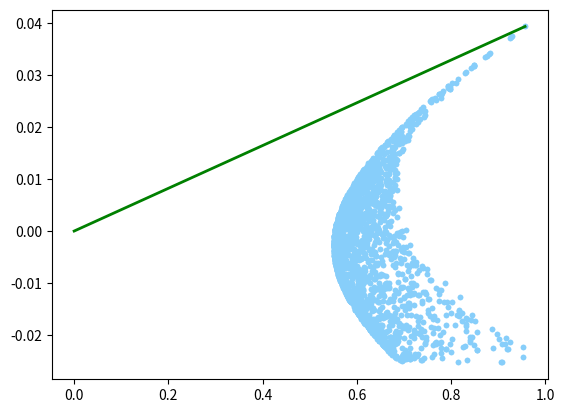

Reproduce this figure in Python.
#!/usr/bin/env python
# coding: utf-8

# Week 4, Assignment C1:
# 
# CAPM and Modern Portfolio Theory in Python
# 
# In this notebook, we will study Modern Portfolio Theory in Python.
# Please complete the lines bellow where you see "# TODO".

# In[1]:


#Objective 1.
#Use this cell to import Numpy (as np) and Pyplot (from Matplotlib as plt) packages.

import numpy as np
from matplotlib import pyplot as plt


# In[2]:


#Objective 2.
#Select a number of asset classes ( > 1 ) and a number of observations ( > 500 ).  Store your chosen values to the
#two new variables "no_of_asset_classes" and "no_of_observations", respectively.

no_of_asset_classes = 3
no_of_observations = 900


# In[3]:


np.random.seed(123)
matrix_of_return_values = np.random.randn(no_of_asset_classes, no_of_observations)

#Objective 3.
#Select a number of test portfolios to generate ( > 1,000 < 20,000).  Store your chosen value to the new variable
#"no_of_portfolios".  

no_of_portfolios = 2000


# In[9]:


#Objective 4.
#Initialize four empty lists called "collection_of_random_asset_weights", "portfolio_means",
#"portfolio_standard_deviations", and "portfolio_sharpe_ratios", respectively.

collection_of_random_asset_weights = []
portfolio_means = []
portfolio_standard_deviations = []
portfolio_sharpe_ratios = []


# In[12]:


#Objective 5.
#Write a function called "get_random_asset_weights" that takes as input (Input.I) any number of asset classes
#"no_of_asset_classes" and returns (Output.I) a Numpy vector (matrix) of weights (percentages) of length "no_of_asset_classes"
#whose sum is one (1).
def get_random_asset_weights(no_of_asset_classes):
    random_asset_weights = np.random.rand(no_of_asset_classes)
    random_asset_weights /= sum(random_asset_weights)
    random_asset_weights = np.asmatrix(random_asset_weights)
    return random_asset_weights


# In[13]:


#Objective 6.
#Write a function called "get_portfolio_statistics" that takes as input (Input.I) a Numpy vector (matrix)
#"asset_weights" of weights (percentages) whose sum is one (1) and (Input.II) a Numpy matrix of return values
#"matrix_of_return_values" whose first axis length is the same as the length of the Numpy vector (matrix)
#"asset_weights" and returns (Output.I) the mean "portfolio_mean", (Output.II) the standard deviation
#"portfolio_standard_deviation", and (Output.III) the Sharpe ratio "portfolio_sharpe_ratio" of the portfolio of
#assets with asset weights "asset_weights" and asset return values belonging to "matrix_of_return_values".
def get_portfolio_statistics(asset_weights, matrix_of_return_values):
    asset_means = np.asmatrix(np.mean(matrix_of_return_values, axis = 1))
    asset_covariances = np.asmatrix(np.cov(matrix_of_return_values))
    portfolio_mean = asset_weights * asset_means.T
    portfolio_mean = portfolio_mean.item()
    portfolio_standard_deviation = np.sqrt(asset_weights * asset_covariances * asset_weights.T)
    portfolio_standard_deviation = portfolio_standard_deviation.item()
    portfolio_sharpe_ratio = portfolio_mean / portfolio_standard_deviation
    return portfolio_mean, portfolio_standard_deviation, portfolio_sharpe_ratio
random_asset_weights = get_random_asset_weights(3)
print(get_portfolio_statistics(random_asset_weights, matrix_of_return_values))


# In[14]:


#Objective 7.
#Using the functions constructed in Objectives 5 and 6, write a loop that, on each iteration, determines a
#Numpy vector (matrix) of weights (percentages) "random_asset_weights" of length "no_of_asset_classes" whose sum 
#is one (1) and then appends to each of the lists "collection_of_random_asset_weights", "portfolio_means",
#"portfolio_standard_deviations", and "portfolio_sharpe_ratios" the Numpy vector (matrix) of weights (percentages)
#"random_asset_weights"; and the mean "portfolio_mean", the standard deviation "portfolio_standard_deviation", and
#the Sharpe ratio "portfolio_sharpe_ratio" of the portfolio of assets with asset weights "asset_weights" and asset 
#return values belonging to "matrix_of_return_values", respectively.

while len(collection_of_random_asset_weights) < no_of_portfolios:
    random_asset_weights = get_random_asset_weights(no_of_asset_classes)
    collection_of_random_asset_weights.append(random_asset_weights)
    a,b,c = get_portfolio_statistics(random_asset_weights, matrix_of_return_values)
    portfolio_means.append(a)
    portfolio_standard_deviations.append(b)
    portfolio_sharpe_ratios.append(c)


# In[16]:


#Objective 8.
#Make a scatterplot of the corresponding values (x,y) = (portfolio_standard_deviation, portfolio_mean) from the
#lists "portfolio_standard_deviations" and "portfolio_means", respectively.

plt.plot(portfolio_standard_deviations, portfolio_means, 'o', markersize = 3, color = 'lightskyblue') 
plt.show()


# In[17]:


#Objective 9.
#Find the list index of the portfolio of highest Sharpe ratio.

index = portfolio_sharpe_ratios.index(max(portfolio_sharpe_ratios))


# In[18]:


#Objective 10.
#Print the asset weights and Sharpe ratio of the portfolio of highest Sharpe ratio, using index above.

print(collection_of_random_asset_weights[index])
print(portfolio_sharpe_ratios[index])


# In[19]:


#Objective 11.
#Add the Capital Market Line to your scatterplot from Objective 8.

x = np.linspace(0, max(portfolio_standard_deviations), 10000)
y = portfolio_sharpe_ratios[index] * x
plt.plot(portfolio_standard_deviations, portfolio_means, 'o', markersize = 3, color = 'lightskyblue')
plt.plot(x, y, '-', linewidth = 2, color = 'green')
plt.show()


# In[ ]:


#Objective 12.
#All of the work in this notebook assumes a risk-free rate of zero (0.00).  How could this work be modified to
#accommodate a nonzero risk-free rate?  Explain.


# If the rf is nonzero. We have to modify the sharpe ratios. That mean we have to subtract the rf from the portfolio mean and then divide it into standard deviation to get the new sharpe ratios. And also the CAPM line will change, and it will starts at the rate we assumed for the rf. And that's going to change the efficient portfolio as well.-- Please write Your Answer Here --

# In[ ]:




